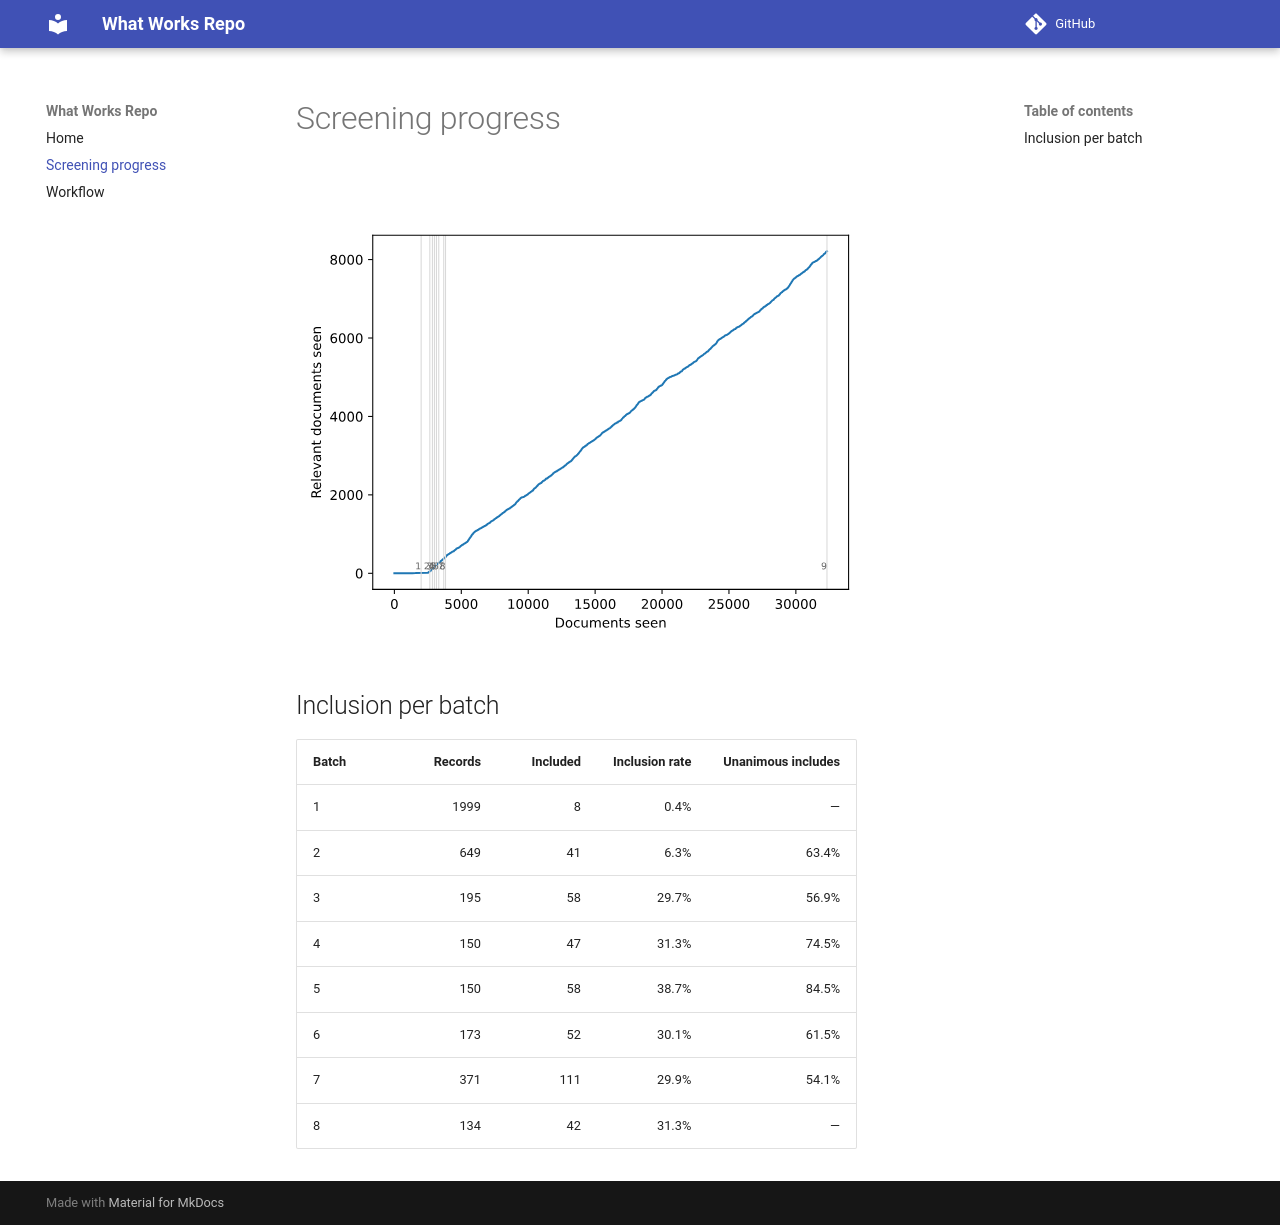

repository: pik-ecs/what-works-repo · page: progress/index.html · generator: mkdocs

# Screening progress

![Annotation progress](figures/progress.svg)

## Inclusion per batch

--8<-- "tables/annotation_progress.md"
